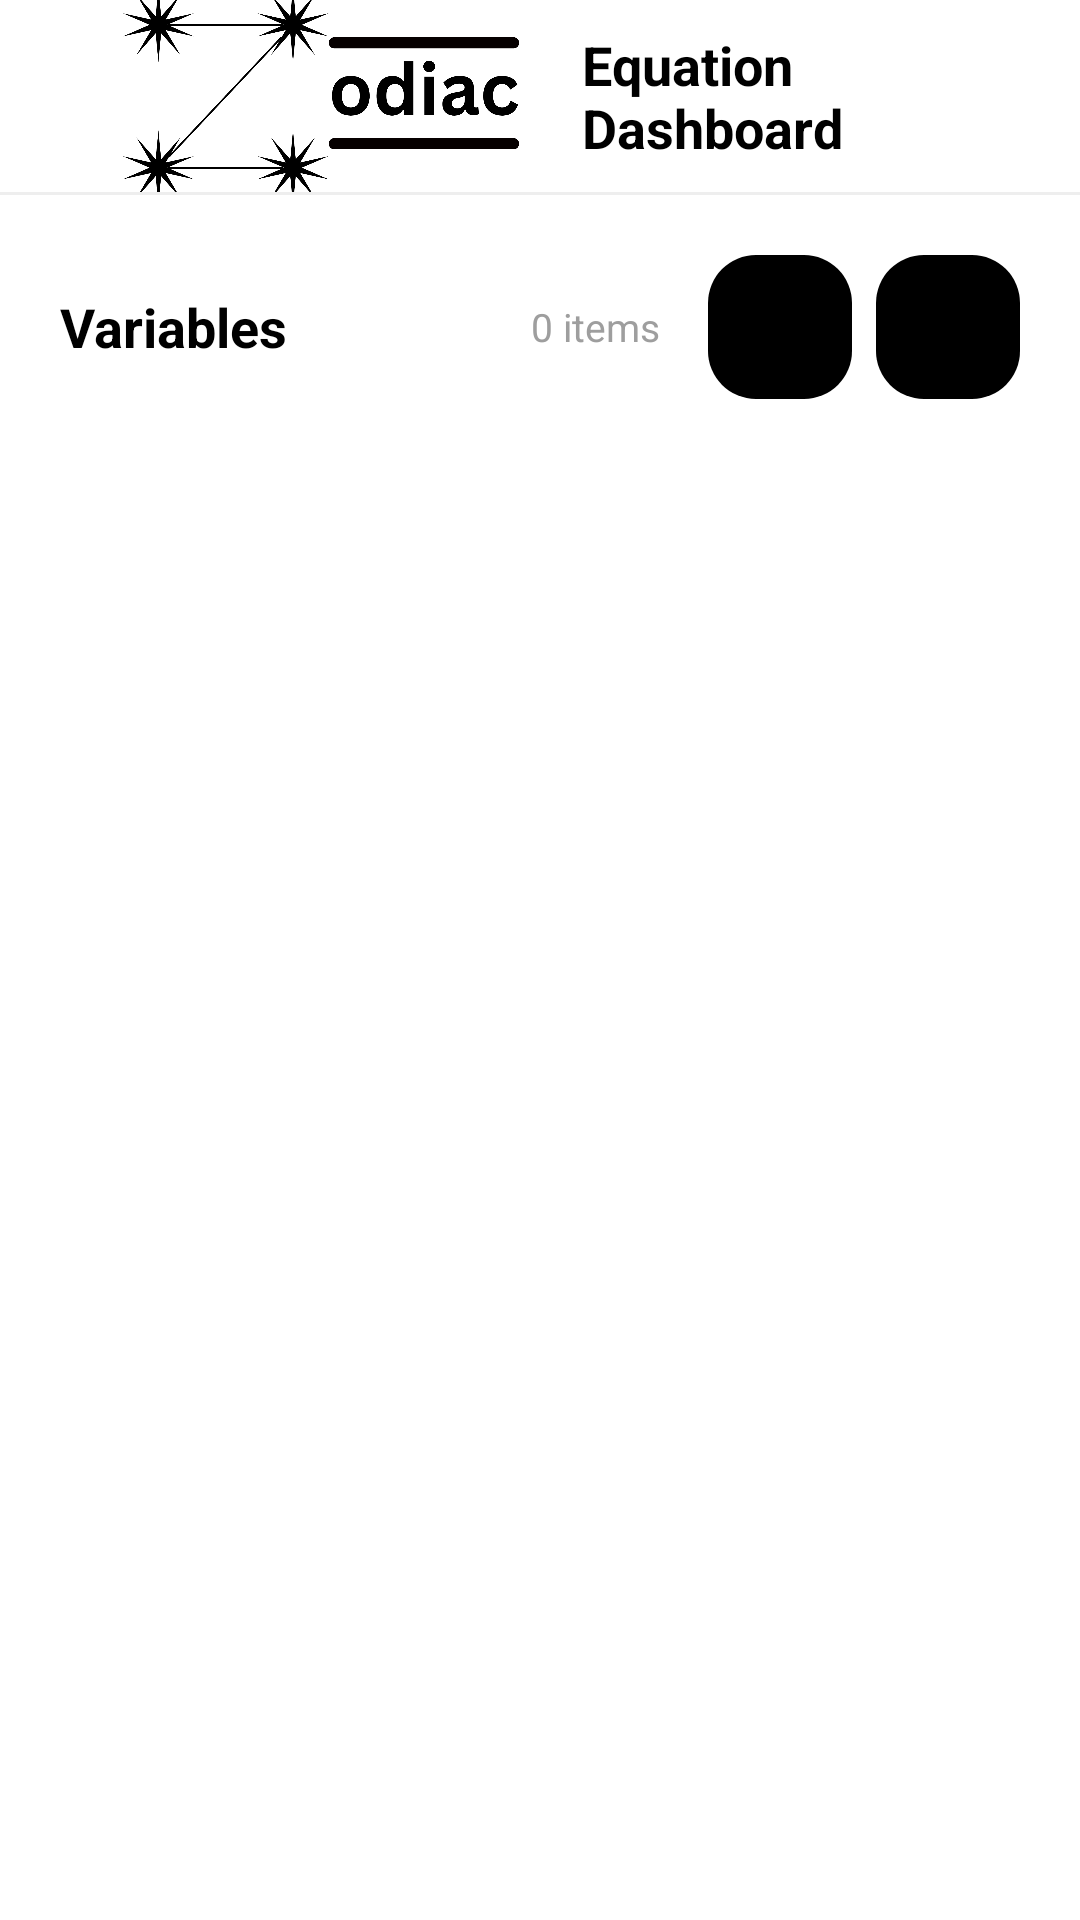

Layout XML and referenced resources for this Android screen:
<!-- AndroidManifest.xml: application theme Theme.ZodiacCalculator -->
<!-- res/layout/activity_equation_dashboard.xml -->
<?xml version="1.0" encoding="utf-8"?>
<LinearLayout xmlns:android="http://schemas.android.com/apk/res/android"
    xmlns:app="http://schemas.android.com/apk/res-auto"
    android:layout_width="match_parent"
    android:layout_height="match_parent"
    android:orientation="vertical"
    android:background="@color/white">

    
    <com.google.android.material.appbar.MaterialToolbar
        android:id="@+id/toolbar"
        android:layout_width="match_parent"
        android:layout_height="?attr/actionBarSize"
        android:background="@color/white"
        app:title=""
        android:elevation="0dp">

        <LinearLayout
            android:layout_width="match_parent"
            android:layout_height="match_parent"
            android:orientation="horizontal"
            android:gravity="center_vertical"
            android:paddingStart="16dp"
            android:paddingEnd="16dp">

            <ImageView
                android:id="@+id/imageViewLogo"
                android:layout_width="150dp"
                android:layout_height="75dp"
                android:src="@drawable/zodiac"
                android:contentDescription="Logo"
                android:clickable="true"
                android:focusable="true"
                android:background="?attr/selectableItemBackgroundBorderless" />

            <TextView
                android:layout_width="0dp"
                android:layout_height="wrap_content"
                android:layout_weight="1"
                android:text="Equation Dashboard"
                android:textSize="18sp"
                android:textStyle="bold"
                android:textColor="@color/black"
                android:layout_marginStart="12dp" />

        </LinearLayout>

    </com.google.android.material.appbar.MaterialToolbar>

    
    <View
        android:layout_width="match_parent"
        android:layout_height="1dp"
        android:background="@color/gray_200" />

    
    <ScrollView
        android:layout_width="match_parent"
        android:layout_height="match_parent"
        android:fillViewport="true">

        <LinearLayout
            android:layout_width="match_parent"
            android:layout_height="wrap_content"
            android:orientation="vertical"
            android:padding="20dp">

            
            <LinearLayout
                android:layout_width="match_parent"
                android:layout_height="wrap_content"
                android:orientation="horizontal"
                android:gravity="center_vertical"
                android:layout_marginBottom="24dp">

                <TextView
                    android:layout_width="0dp"
                    android:layout_height="wrap_content"
                    android:layout_weight="1"
                    android:text="Variables"
                    android:textSize="18sp"
                    android:textStyle="bold"
                    android:textColor="@color/black" />

                <TextView
                    android:id="@+id/textviewVariableCount"
                    android:layout_width="wrap_content"
                    android:layout_height="wrap_content"
                    android:text="0 items"
                    android:textSize="13sp"
                    android:textColor="@color/gray_500"
                    android:layout_marginEnd="16dp" />

                
                <com.google.android.material.floatingactionbutton.FloatingActionButton
                    android:id="@+id/buttonDraw"
                    android:layout_width="48dp"
                    android:layout_height="48dp"
                    android:src="@drawable/ic_draw"
                    android:backgroundTint="#000000"
                    app:tint="@color/white"
                    app:elevation="0dp"
                    app:borderWidth="0dp"
                    android:layout_marginEnd="8dp" />

                
                <com.google.android.material.floatingactionbutton.FloatingActionButton
                    android:id="@+id/buttonAddVariable"
                    android:layout_width="48dp"
                    android:layout_height="48dp"
                    android:src="@drawable/ic_add"
                    android:backgroundTint="@color/black"
                    app:tint="@color/white"
                    app:elevation="0dp"
                    app:borderWidth="0dp" />

            </LinearLayout>

            
            <LinearLayout
                android:id="@+id/linearLayoutVariables"
                android:layout_width="match_parent"
                android:layout_height="wrap_content"
                android:orientation="vertical" />

        </LinearLayout>
    </ScrollView>
</LinearLayout>
<!-- resources referenced by this layout -->
<resources>
  <color name="black">#FF000000</color>
  <color name="gray_200">#EEEEEE</color>
  <color name="gray_500">#9E9E9E</color>
  <color name="white">#FFFFFFFF</color>
  <!-- drawable zodiac: png bitmap (drawable, 70796 bytes) -->
  <style name="Theme.ZodiacCalculator" parent="Base.Theme.ZodiacCalculator" />
  <style name="Base.Theme.ZodiacCalculator" parent="Theme.Material3.DayNight.NoActionBar">
          
          
          <item name="android:windowDisablePreview">true</item>
      </style>
</resources>
